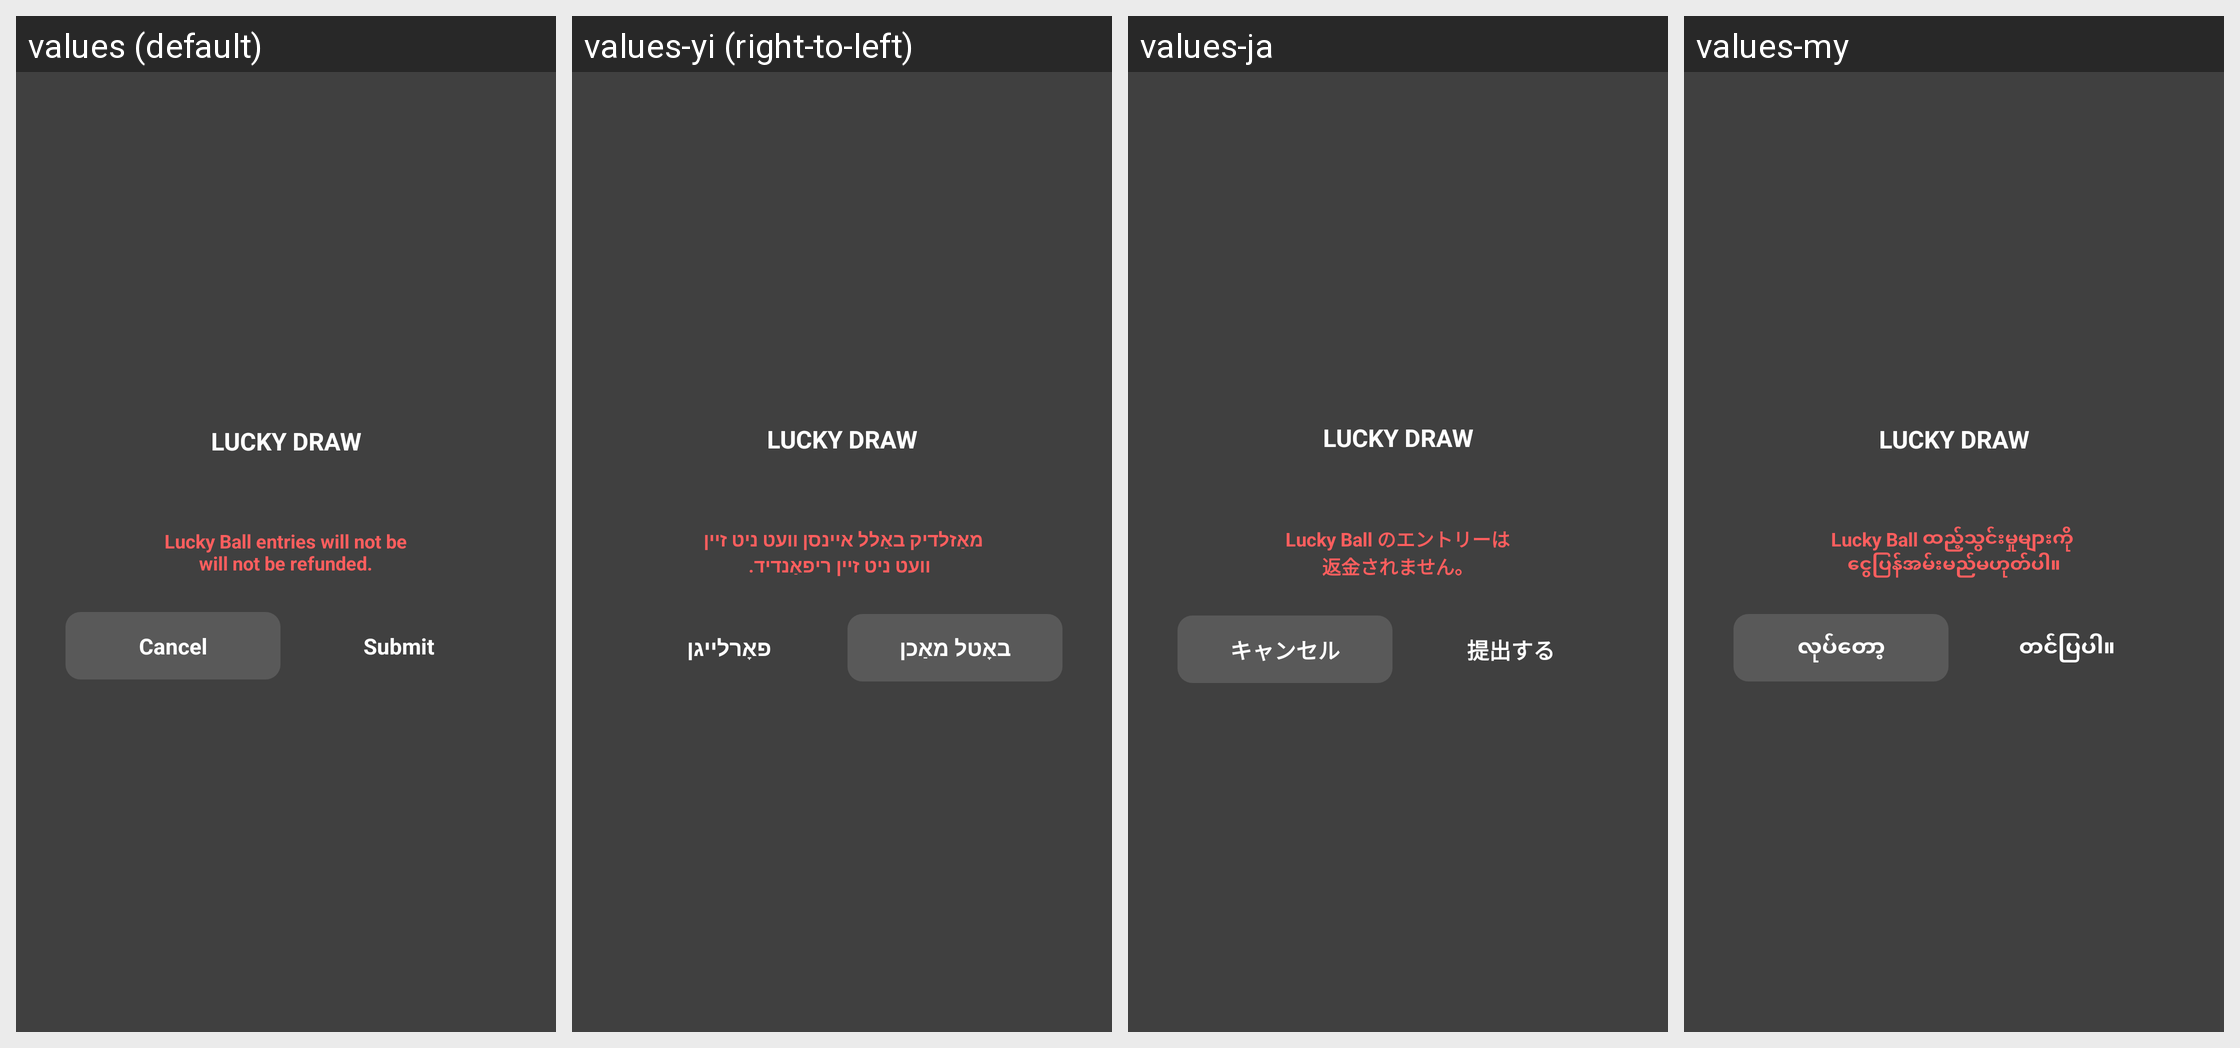

The Android screen above is rendered under several locales of the same app. Produce the string resources it draws, with the default and per-locale values.
Android screen res/layout/activity_alert_lucky_draw_join.xml rendered under 4 locales, left to right: values (default), values-yi (right-to-left), values-ja, values-my. Device: Nexus 5 (rendered at 1080×1920; each locale shown at half size, 540×960, under a caption strip naming it); theme AppTheme.Translucent.
Other locales in the repository, not shown: values-af, values-am, values-ar, values-as, values-az, values-be, values-bg, values-bn, values-bs, values-ca, values-ceb, values-co, values-cs, values-cy, values-da, values-de, values-el, values-en, values-eo, values-es, values-et, values-eu, values-fa, values-fi, values-fr, values-fy, values-ga, values-gd, values-gl, values-gn, values-gu, values-ha, values-haw, values-he, values-hi, values-hmn, values-hr, values-ht, values-hu, values-hy, values-id, values-ig, values-is, values-it, values-jw, values-ka, values-kk, values-km, values-kn, values-ko, values-ku, values-ky, values-lb, values-lo, values-lt, values-lv, values-mg, values-mi, values-mk, values-ml, values-mn, values-mr, values-ms, values-mt, values-ne, values-nl, values-no, values-ny, values-or, values-pa, values-pl, values-ps, values-pt, values-ro, values-ru, values-rw, values-sd, values-si, values-sk, values-sl, values-sm, values-sn, values-so, values-sq, values-sr, values-st, values-su, values-sv, values-sw, values-ta, values-te, values-tg, values-th, values-tk, values-tr, values-tt, values-ug, values-uk, values-ur, values-uz, values-vi, values-xh, values-yo, values-zh-rCN, values-zh-rTW, values-zu.
Strings drawn on this screen, with the default value and each locale's value (text and hints the layout hard-codes, and strings that could not be matched under every locale, appear in the picture but are not listed):

word_lucky_draw_upper_en
  values: LUCKY DRAW
  values-yi: LUCKY DRAW  [not translated; the default value is used]
  values-ja: LUCKY DRAW  [not translated; the default value is used]
  values-my: LUCKY DRAW  [not translated; the default value is used]

msg_alert_lucky_draw_join_desc
  values: Lucky Ball entries will not be
      will not be refunded.
  values-yi: מאַזלדיק באַלל איינסן וועט ניט זיין 
       וועט ניט זיין ריפאַנדיד.
  values-ja: Lucky Ball のエントリーは
      返金されません。
  values-my: Lucky Ball ထည့်သွင်းမှုများကို 
      ငွေပြန်အမ်းမည်မဟုတ်ပါ။

word_cancel
  values: Cancel
  values-yi: באָטל מאַכן
  values-ja: キャンセル
  values-my: လုပ်တော့

msg_join
  values: Submit
  values-yi: פאָרלייגן
  values-ja: 提出する
  values-my: တင်ပြပါ။
